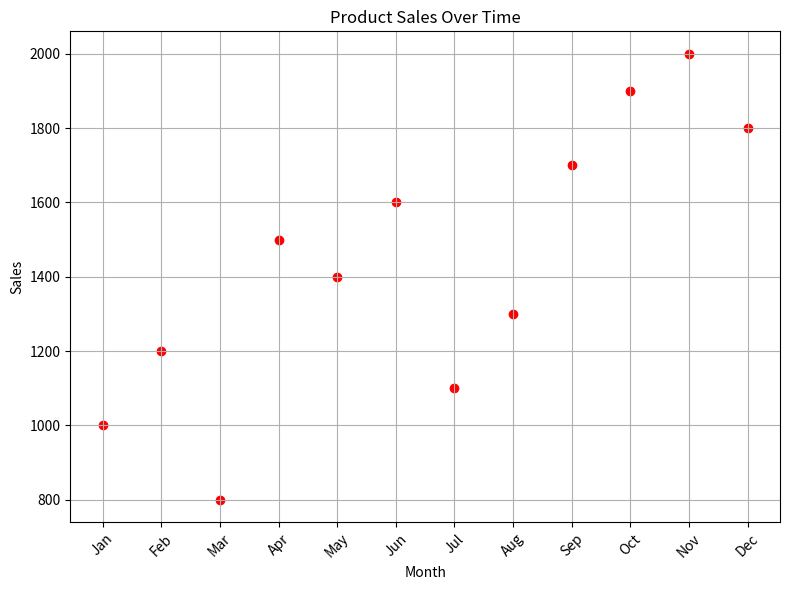

Write the Python code that produced this figure.
import matplotlib.pyplot as plt

# Sample data (replace this with your actual data)
months = ['Jan', 'Feb', 'Mar', 'Apr', 'May', 'Jun', 'Jul', 'Aug', 'Sep', 'Oct', 'Nov', 'Dec']
sales_values = [1000, 1200, 800, 1500, 1400, 1600, 1100, 1300, 1700, 1900, 2000, 1800]

# Create a scatter plot
plt.figure(figsize=(8, 6))  # Set the figure size
plt.scatter(months, sales_values, color='r', marker='o')
plt.title('Product Sales Over Time')
plt.xlabel('Month')
plt.ylabel('Sales')
plt.grid(True)  # Show gridlines
plt.xticks(rotation=45)  # Rotate x-axis labels for better readability
plt.tight_layout()  # Adjust layout to prevent overlapping
plt.show()
